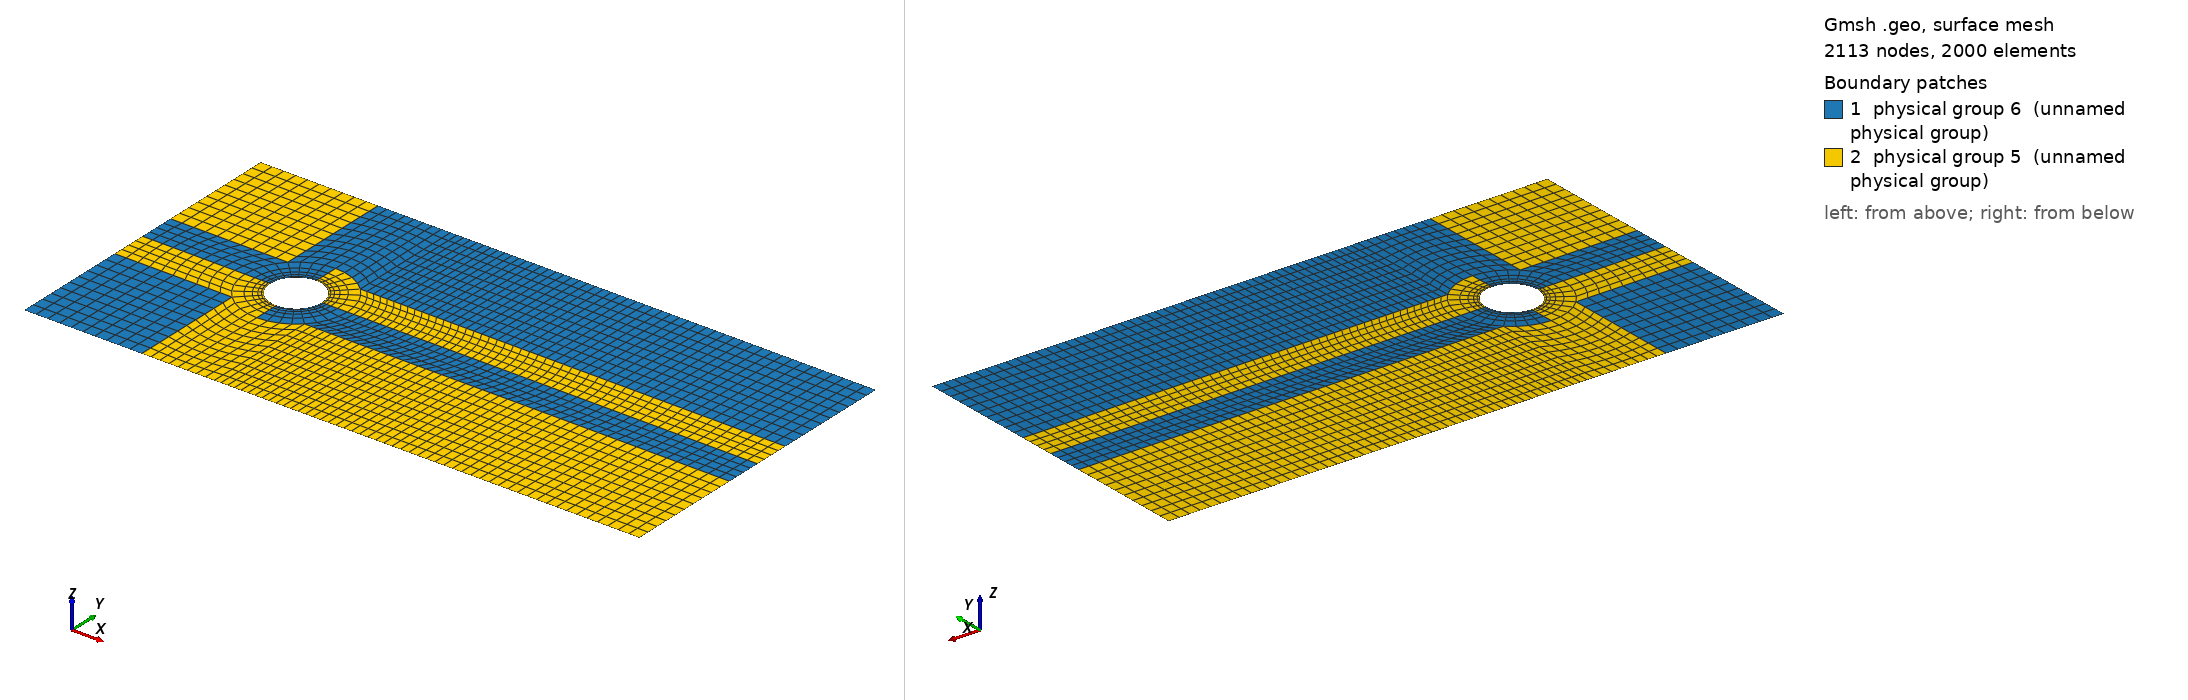

Gmsh geometry script, surface-meshed: 2113 nodes, 2000 surface elements. Boundary patches (legend numbers): 1 physical group 6 (unnamed physical group), 2 physical group 5 (unnamed physical group). Left view from above one corner, right view from below the opposite corner. Legend entries are the model's physical surfaces. The drawing asked Gmsh for element sizes between 1% and 20% of the model's largest extent; the script's own settings can give other sizes.

=== hemker.geo (drawn) ===

lc = 0.02;

d = 1.0;
r = 0.5*d;

h = 3;

l1 = 3; //2*d;
l2 = 9; //20*d;

n = 2;
nl1 = 10; // along x before cylinder
nl2 = 50;
nr  = 5;  // along radius
nw  = 10; // normal to side wall

nc = 4; // around cylinder

//nz = 30;
nz = 1;

Point(1) = {0,0,0,lc};
Point(2) = {0,r,0,lc};
Point(3) = {r,0,0,lc};
Point(4) = {-r,0,0,lc};
Point(5) = {-l1,0,0,lc};
Point(6) = {l2,0,0,lc};
Point(7) = {-l1,h,0,lc};
Point(8) = {l2,h,0,lc};
Point(9) = {2*r,0.0,0,lc};
Point(10) = {-2*r,0.0,0,lc};
Point(11) = {0.0,2*r,0,lc};
Point(12) = {0.0,h,0,lc};
Point(13) = {r*Sin(Pi/4),r*Sin(Pi/4),0,lc};
Point(14) = {-r*Sin(Pi/4),r*Sin(Pi/4),0,lc};
Point(15) = {2*r*Sin(Pi/4),2*r*Sin(Pi/4),0,lc};
Point(16) = {-2*r*Sin(Pi/4),2*r*Sin(Pi/4),0,lc};
Point(17) = {l2,2*r*Sin(Pi/4),0,lc};
Point(18) = {-l1,2*r*Sin(Pi/4),0,lc};
Point(19) = {2*r*Sin(Pi/4),h,0,lc};
Point(20) = {-2*r*Sin(Pi/4),h,0,lc};

Circle(1) = {15,1,11};
Circle(2) = {13,1,2};
Circle(3) = {2,1,14};
Circle(4) = {11,1,16};
Circle(5) = {16,1,10};
Circle(6) = {14,1,4};
Circle(7) = {13,1,3};
Circle(8) = {15,1,9};
Line(9) = {9,3};
Line(10) = {15,13};
Line(11) = {11,2};
Line(12) = {16,14};
Line(13) = {10,4};
Line(14) = {12,11};
Line(15) = {19,15};
Line(16) = {12,19};
Line(17) = {19,8};
Line(18) = {8,17};
Line(19) = {17,15};
Line(20) = {6,9};
Line(21) = {6,17};
Line(22) = {16,20};
Line(23) = {20,12};
Line(24) = {10,5};
Line(25) = {5,18};
Line(26) = {18,16};
Line(27) = {7,18};
Line(28) = {20,7};

Line Loop(29) = {17,18,19,-15};
Plane Surface(30) = {29};
Line Loop(31) = {21,19,8,-20};
Plane Surface(32) = {31};
Line Loop(33) = {10,7,-9,-8};
Plane Surface(34) = {33};
Line Loop(35) = {1,11,-2,-10};
Plane Surface(36) = {35};
Line Loop(37) = {16,15,1,-14};
Plane Surface(38) = {37};
Line Loop(39) = {4,22,23,14};
Plane Surface(40) = {39};
Line Loop(41) = {11,3,-12,-4};
Plane Surface(42) = {41};
Line Loop(43) = {6,-13,-5,12};
Plane Surface(44) = {43};
Line Loop(45) = {26,5,24,25};
Plane Surface(46) = {45};
Line Loop(47) = {28,27,26,22};
Plane Surface(48) = {47};

Symmetry { 0.0,1.0,0.0,0.0 } {
  Duplicata { Surface{32}; }
}

Symmetry { 0.0,1.0,0.0,0.0 } {
  Duplicata { Surface{34}; }
}

Symmetry { 0.0,1.0,0.0,0.0 } {
  Duplicata { Surface{36}; }
}

Symmetry { 0.0,1.0,0.0,0.0 } {
  Duplicata { Surface{42}; }
}

Symmetry { 0.0,1.0,0.0,0.0 } {
  Duplicata { Surface{44}; }
}

Symmetry { 0.0,1.0,0.0,0.0 } {
  Duplicata { Surface{46}; }
}

Symmetry { 0.0,1.0,0.0,0.0 } {
  Duplicata { Surface{48}; }
}

Symmetry { 0.0,1.0,0.0,0.0 } {
  Duplicata { Surface{40}; }
}

Symmetry { 0.0,1.0,0.0,0.0 } {
  Duplicata { Surface{38}; }
}

Symmetry { 0.0,1.0,0.0,0.0 } {
  Duplicata { Surface{30}; }
}

Transfinite Line {28,26,24,70,75} = nl1+1 Using Progression 1.0;

Transfinite Line {17} = nl2+1 Using Progression 1.0/0.99;
Transfinite Line {19} = nl2+1 Using Progression 0.99;
Transfinite Line {20} = nl2+1 Using Progression 0.99;
Transfinite Line {51} = nl2+1 Using Progression 0.99;
Transfinite Line {88} = nl2+1 Using Progression 1.0/0.99;

// radially away from cylinder
Transfinite Line{-9,-10,-11,-12,-13,63,-58,-54} = nr+1 Using Progression 1.5;

Transfinite Line {18,21,8,15,14,22,27,25,5,6,7,4,3,2,1,16,23} = nc+1 Using Progression 1.0;

Transfinite Line {50,89,52,86,55,59,57,85,62,64,82,78,68,73,76,66} = nc+1 Using Progression 1.0;

// wall normal
Transfinite Line{27,-22,14,15,18} = nw+1 Using Progression 1.0;
Transfinite Line {76,-78,83,86,89} = nw+1 Using Progression 1.0;

Transfinite Surface {30} = {17,8,19,15};
Transfinite Surface {32} = {17,15,9,6};
Transfinite Surface {34} = {15,13,3,9};
Transfinite Surface {36} = {13,15,11,2};
Transfinite Surface {38} = {11,15,19,12};
Transfinite Surface {40} = {11,12,20,16};
Transfinite Surface {42} = {2,11,16,14};
Transfinite Surface {44} = {4,14,16,10};
Transfinite Surface {46} = {10,16,18,5};
Transfinite Surface {48} = {18,16,20,7};

Recombine Surface {30,32,34,36,38,40,42,44,46,48};

Transfinite Surface {49} = {6,22,26,9};
Transfinite Surface {53} = {3,9,26,28};
Transfinite Surface {56} = {28,26,31,35};
Transfinite Surface {60} = {42,35,31,46};
Transfinite Surface {65} = {10,4,42,46};
Transfinite Surface {69} = {5,10,46,47};
Transfinite Surface {74} = {47,46,48,49};
Transfinite Surface {79} = {46,31,60,48};
Transfinite Surface {84} = {31,26,62,60};
Transfinite Surface {87} = {22,64,62,26};

Recombine Surface {49,53,56,60,65,69,74,79,84,87};

Physical Surface(5) = {32,34,36,48,60,65,69,79,84,87};
//Physical Surface(200) = {30,38,40,42,44,46,49,53,56,74};
Physical Surface(6) = {-30,-38,-40,-42,-44,-46,-49,-53,-56,-74};

//Geometry.Normals = 100;

Physical Line(1) = {27, 25, 73, 76};          // inflow
Physical Line(2) = {2,3,6,66,62,59,55,7};     // cylinder
Physical Line(3) = {28,23,16,75,82,85,17,88}; // top+bottom
Physical Line(4) = {18,21,50,89};             // outflow
